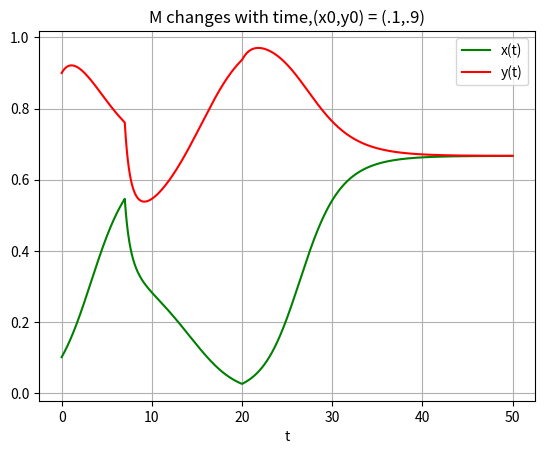

The matplotlib source for this figure:
import numpy as np
import matplotlib.pyplot as plt
import scipy.optimize as opt
import matplotlib
from scipy import integrate
from scipy.integrate import odeint

#definition
mu_a = 1
mu_b = 1
m_aa = -1
m_bb = -1
m_ab = -0.5
m_ba = -0.5

mu = np.array([mu_a,mu_b])
#M = np.array([[m_aa,m_ab],[m_ba,m_bb]])


def M(t):
    if (t<7):
        return np.array([[-1, -.5], [-.5, -1]])
    if t>20:
        return np.array([[-1, -.5], [-.5, -1]])
    if 7<=t<=20:
        return np.array([[-1, -1.5], [-1.5, -1]])

def logi(z,t,mu,M):
    x,y = z
    Y = np.array([x,y])
    dzdt = np.dot(np.diag(mu), Y)+np.dot(np.diag(np.dot(M(t),Y)), Y)
    return dzdt


x0 = [0.1,0.9]
t = np.linspace(0,50,100000)

sol = odeint(logi, x0, t, args=(mu,M),mxstep=500000)
plt.plot(t, sol[:, 0], 'g', label='x(t)')
plt.plot(t, sol[:, 1], 'r', label='y(t)')
plt.legend(loc='best')
plt.xlabel('t')
plt.title('M changes with time,(x0,y0) = (.1,.9)')
plt.grid()
plt.show()

